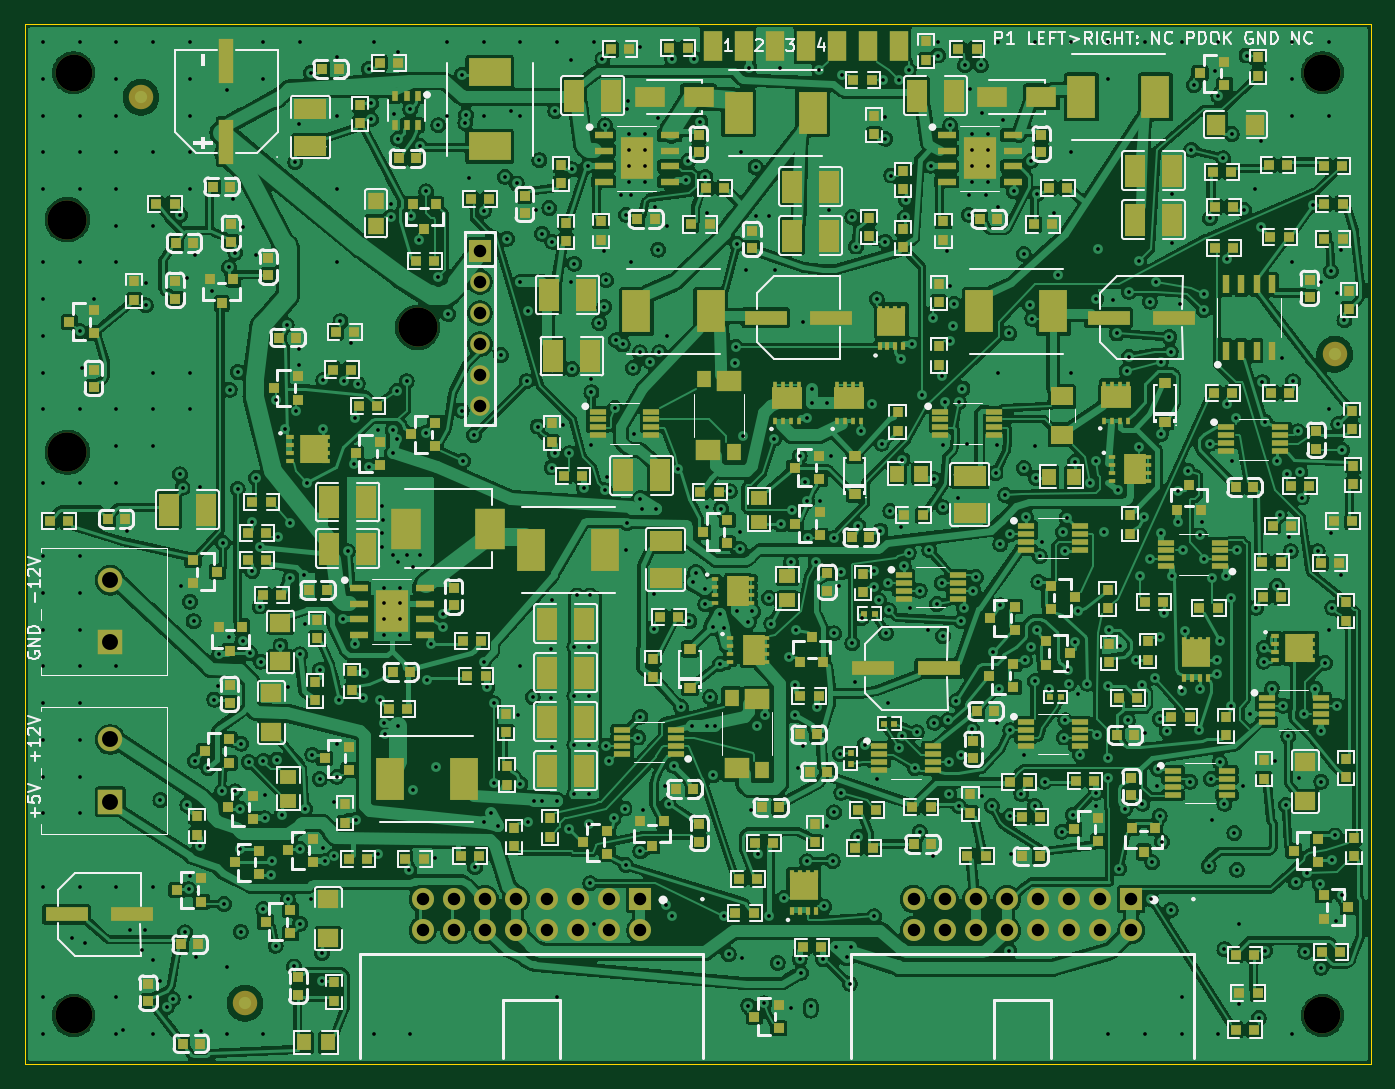
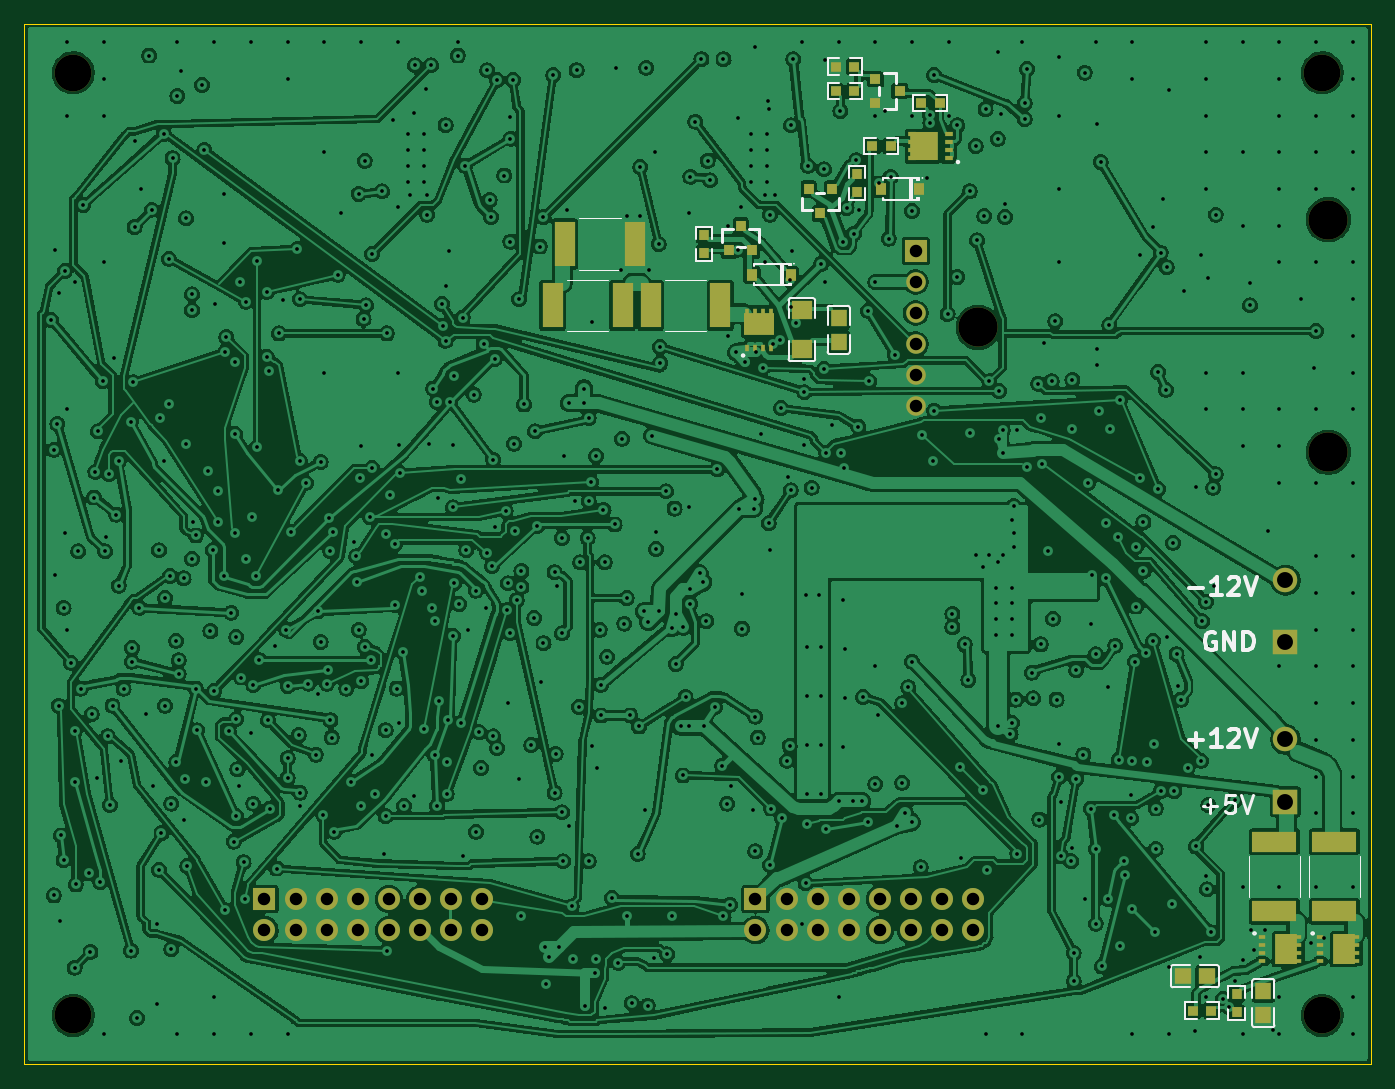
Circuit board: 11 layer files. Board 110.0 x 85.0 mm.
- bottom_copper: board-b20-draft-B_Cu.gbl (929027 bytes)
- bottom_mask: board-b20-draft-B_Mask.gbs (4958 bytes)
- paste: board-b20-draft-B_Paste.gbp (3397 bytes)
- bottom_silk: board-b20-draft-B_Silkscreen.gbo (17146 bytes)
- outline: board-b20-draft-Edge_Cuts.gm1 (622 bytes)
- top_copper: board-b20-draft-F_Cu.gtl (1201121 bytes)
- top_mask: board-b20-draft-F_Mask.gts (26367 bytes)
- paste: board-b20-draft-F_Paste.gtp (24366 bytes)
- top_silk: board-b20-draft-F_Silkscreen.gto (136765 bytes)
- drill: board-b20-draft-NPTH.drl (465 bytes)
- drill: board-b20-draft-PTH.drl (10380 bytes)

=== bottom_copper: board-b20-draft-B_Cu.gbl (929027 bytes, source omitted) ===
=== bottom_mask: board-b20-draft-B_Mask.gbs ===
%TF.GenerationSoftware,KiCad,Pcbnew,10.0.6*%
%TF.CreationDate,2026-11-20T12:22:10+00:00*%
%TF.ProjectId,board-b20-draft,626f6172-642d-4623-9230-2d6472616674,rev?*%
%TF.SameCoordinates,Original*%
%TF.FileFunction,Soldermask,Bot*%
%TF.FilePolarity,Negative*%
%FSLAX46Y46*%
G04 Gerber Fmt 4.6, Leading zero omitted, Abs format (unit mm)*
G04 Created by KiCad (PCBNEW 10.0.6) date 2026-11-20 12:22:10*
%MOMM*%
%LPD*%
G01*
G04 APERTURE LIST*
%ADD10R,1.800000X1.800000*%
%ADD11C,1.600000*%
%ADD12R,2.000000X2.000000*%
%ADD13C,2.000000*%
%ADD14C,3.000000*%
%ADD15C,3.200000*%
%ADD16C,1.800000*%
%ADD17R,3.680000X1.650000*%
%ADD18R,0.800000X0.900000*%
%ADD19R,0.860000X0.810000*%
%ADD20R,0.810000X0.860000*%
%ADD21R,0.700000X0.420000*%
%ADD22R,2.250000X2.370000*%
%ADD23R,1.650000X3.680000*%
%ADD24R,1.350000X1.410000*%
%ADD25R,1.730000X1.490000*%
%ADD26R,0.900000X0.800000*%
%ADD27R,0.900000X0.950000*%
%ADD28R,0.600000X0.300000*%
%ADD29R,1.775000X2.450000*%
%ADD30R,0.300000X0.600000*%
%ADD31R,2.450000X1.775000*%
%ADD32R,1.410000X1.350000*%
G04 APERTURE END LIST*
D10*
%TO.C,J5*%
X37200000Y66450000D03*
D11*
X37200000Y63910000D03*
X37200000Y61370000D03*
X37200000Y58830000D03*
X37200000Y56290000D03*
X37200000Y53750000D03*
%TD*%
D12*
%TO.C,J7*%
X7000000Y21460000D03*
D13*
X7000000Y26540000D03*
%TD*%
D14*
%TO.C,H4*%
X106000000Y81000000D03*
%TD*%
D12*
%TO.C,J6*%
X7000000Y34460000D03*
D13*
X7000000Y39540000D03*
%TD*%
D14*
%TO.C,H5*%
X4000000Y4000000D03*
%TD*%
%TO.C,H7*%
X4000000Y81000000D03*
%TD*%
D15*
%TO.C,H3*%
X32100000Y60200000D03*
%TD*%
D14*
%TO.C,H6*%
X106000000Y4000000D03*
%TD*%
D10*
%TO.C,J11*%
X90390000Y13500000D03*
D16*
X90390000Y10960000D03*
X87850000Y13500000D03*
X87850000Y10960000D03*
X85310000Y13500000D03*
X85310000Y10960000D03*
X82770000Y13500000D03*
X82770000Y10960000D03*
X80230000Y13500000D03*
X80230000Y10960000D03*
X77690000Y13500000D03*
X77690000Y10960000D03*
X75150000Y13500000D03*
X75150000Y10960000D03*
X72610000Y13500000D03*
X72610000Y10960000D03*
%TD*%
D15*
%TO.C,H2*%
X3500000Y50000000D03*
%TD*%
D10*
%TO.C,J10*%
X50290000Y13500000D03*
D16*
X50290000Y10960000D03*
X47750000Y13500000D03*
X47750000Y10960000D03*
X45210000Y13500000D03*
X45210000Y10960000D03*
X42670000Y13500000D03*
X42670000Y10960000D03*
X40130000Y13500000D03*
X40130000Y10960000D03*
X37590000Y13500000D03*
X37590000Y10960000D03*
X35050000Y13500000D03*
X35050000Y10960000D03*
X32510000Y13500000D03*
X32510000Y10960000D03*
%TD*%
D15*
%TO.C,H1*%
X3500000Y69000000D03*
%TD*%
D17*
%TO.C,RX12*%
X3000000Y12495000D03*
X3000000Y18205000D03*
%TD*%
D18*
%TO.C,Q9*%
X52450000Y66500000D03*
X50550000Y66500000D03*
X51500000Y68500000D03*
%TD*%
D19*
%TO.C,RDG12*%
X10999999Y4250000D03*
X10999999Y5750000D03*
%TD*%
D20*
%TO.C,R81*%
X43750000Y79500000D03*
X42250000Y79500000D03*
%TD*%
D21*
%TO.C,Q8*%
X34500000Y74025000D03*
X34500000Y74675000D03*
X34500000Y75325000D03*
X34500000Y75975000D03*
X37500000Y75975000D03*
X37500000Y75325000D03*
X37500000Y74675000D03*
X37500000Y74025000D03*
D22*
X36515000Y75000000D03*
%TD*%
D20*
%TO.C,RSQ1*%
X36750000Y78500000D03*
X35250000Y78500000D03*
%TD*%
D19*
%TO.C,RSQ3*%
X54500000Y66250000D03*
X54500000Y67750000D03*
%TD*%
D18*
%TO.C,Q13*%
X44050000Y71500000D03*
X45950000Y71500000D03*
X45000000Y69500000D03*
%TD*%
D20*
%TO.C,RDG5*%
X13049999Y4400000D03*
X14549999Y4400000D03*
%TD*%
D23*
%TO.C,R76*%
X60145000Y67000000D03*
X65855000Y67000000D03*
%TD*%
D24*
%TO.C,C45*%
X43500000Y61000000D03*
X43500000Y59000000D03*
%TD*%
D25*
%TO.C,C44*%
X46500000Y61590000D03*
X46500000Y58410000D03*
%TD*%
D23*
%TO.C,RXN2*%
X66855000Y62000000D03*
X61145000Y62000000D03*
%TD*%
D26*
%TO.C,Q7*%
X40500000Y80450000D03*
X40500000Y78550000D03*
X38500000Y79500000D03*
%TD*%
D23*
%TO.C,RXN3*%
X58855000Y62000000D03*
X53145000Y62000000D03*
%TD*%
D27*
%TO.C,D4*%
X47425000Y64500000D03*
X50575000Y64500000D03*
%TD*%
D17*
%TO.C,RX5*%
X7900000Y12495000D03*
X7900000Y18205000D03*
%TD*%
D19*
%TO.C,RSQ4*%
X42000000Y71250000D03*
X42000000Y72750000D03*
%TD*%
D20*
%TO.C,R82*%
X42250000Y81500000D03*
X43750000Y81500000D03*
%TD*%
D28*
%TO.C,Q52*%
X8905000Y10375000D03*
X8905000Y9725000D03*
X8905000Y9075000D03*
X8905000Y8425000D03*
X5955000Y8425000D03*
X5955000Y9075000D03*
X5955000Y9725000D03*
X5955000Y10375000D03*
D29*
X6980000Y9400000D03*
%TD*%
D30*
%TO.C,Q55*%
X50975000Y58525000D03*
X50325000Y58525000D03*
X49675000Y58525000D03*
X49025000Y58525000D03*
X49025000Y61475000D03*
X49675000Y61475000D03*
X50325000Y61475000D03*
X50975000Y61475000D03*
D31*
X50000000Y60450000D03*
%TD*%
D27*
%TO.C,D5*%
X36925000Y71500000D03*
X40075000Y71500000D03*
%TD*%
D20*
%TO.C,RSQ2*%
X39250000Y75000000D03*
X40750000Y75000000D03*
%TD*%
D24*
%TO.C,CDG12*%
X8799999Y6000000D03*
X8799999Y4000000D03*
%TD*%
D28*
%TO.C,Q51*%
X4155000Y10375000D03*
X4155000Y9725000D03*
X4155000Y9075000D03*
X4155000Y8425000D03*
X1205000Y8425000D03*
X1205000Y9075000D03*
X1205000Y9725000D03*
X1205000Y10375000D03*
D29*
X2230000Y9400000D03*
%TD*%
D32*
%TO.C,CDG5*%
X13399999Y7200000D03*
X15399999Y7200000D03*
%TD*%
M02*

=== paste: board-b20-draft-B_Paste.gbp ===
%TF.GenerationSoftware,KiCad,Pcbnew,10.0.6*%
%TF.CreationDate,2026-11-20T12:22:10+00:00*%
%TF.ProjectId,board-b20-draft,626f6172-642d-4623-9230-2d6472616674,rev?*%
%TF.SameCoordinates,Original*%
%TF.FileFunction,Paste,Bot*%
%TF.FilePolarity,Positive*%
%FSLAX46Y46*%
G04 Gerber Fmt 4.6, Leading zero omitted, Abs format (unit mm)*
G04 Created by KiCad (PCBNEW 10.0.6) date 2026-11-20 12:22:10*
%MOMM*%
%LPD*%
G01*
G04 APERTURE LIST*
%ADD10R,3.680000X1.650000*%
%ADD11R,0.800000X0.900000*%
%ADD12R,0.860000X0.810000*%
%ADD13R,0.810000X0.860000*%
%ADD14R,0.700000X0.420000*%
%ADD15R,2.250000X2.370000*%
%ADD16R,1.650000X3.680000*%
%ADD17R,1.350000X1.410000*%
%ADD18R,1.730000X1.490000*%
%ADD19R,0.900000X0.800000*%
%ADD20R,0.900000X0.950000*%
%ADD21R,0.600000X0.300000*%
%ADD22R,1.775000X2.450000*%
%ADD23R,0.300000X0.600000*%
%ADD24R,2.450000X1.775000*%
%ADD25R,1.410000X1.350000*%
G04 APERTURE END LIST*
D10*
%TO.C,RX12*%
X3000000Y12495000D03*
X3000000Y18205000D03*
%TD*%
D11*
%TO.C,Q9*%
X52450000Y66500000D03*
X50550000Y66500000D03*
X51500000Y68500000D03*
%TD*%
D12*
%TO.C,RDG12*%
X10999999Y4250000D03*
X10999999Y5750000D03*
%TD*%
D13*
%TO.C,R81*%
X43750000Y79500000D03*
X42250000Y79500000D03*
%TD*%
D14*
%TO.C,Q8*%
X34500000Y74025000D03*
X34500000Y74675000D03*
X34500000Y75325000D03*
X34500000Y75975000D03*
X37500000Y75975000D03*
X37500000Y75325000D03*
X37500000Y74675000D03*
X37500000Y74025000D03*
D15*
X36515000Y75000000D03*
%TD*%
D13*
%TO.C,RSQ1*%
X36750000Y78500000D03*
X35250000Y78500000D03*
%TD*%
D12*
%TO.C,RSQ3*%
X54500000Y66250000D03*
X54500000Y67750000D03*
%TD*%
D11*
%TO.C,Q13*%
X44050000Y71500000D03*
X45950000Y71500000D03*
X45000000Y69500000D03*
%TD*%
D13*
%TO.C,RDG5*%
X13049999Y4400000D03*
X14549999Y4400000D03*
%TD*%
D16*
%TO.C,R76*%
X60145000Y67000000D03*
X65855000Y67000000D03*
%TD*%
D17*
%TO.C,C45*%
X43500000Y61000000D03*
X43500000Y59000000D03*
%TD*%
D18*
%TO.C,C44*%
X46500000Y61590000D03*
X46500000Y58410000D03*
%TD*%
D16*
%TO.C,RXN2*%
X66855000Y62000000D03*
X61145000Y62000000D03*
%TD*%
D19*
%TO.C,Q7*%
X40500000Y80450000D03*
X40500000Y78550000D03*
X38500000Y79500000D03*
%TD*%
D16*
%TO.C,RXN3*%
X58855000Y62000000D03*
X53145000Y62000000D03*
%TD*%
D20*
%TO.C,D4*%
X47425000Y64500000D03*
X50575000Y64500000D03*
%TD*%
D10*
%TO.C,RX5*%
X7900000Y12495000D03*
X7900000Y18205000D03*
%TD*%
D12*
%TO.C,RSQ4*%
X42000000Y71250000D03*
X42000000Y72750000D03*
%TD*%
D13*
%TO.C,R82*%
X42250000Y81500000D03*
X43750000Y81500000D03*
%TD*%
D21*
%TO.C,Q52*%
X8905000Y10375000D03*
X8905000Y9725000D03*
X8905000Y9075000D03*
X8905000Y8425000D03*
X5955000Y8425000D03*
X5955000Y9075000D03*
X5955000Y9725000D03*
X5955000Y10375000D03*
D22*
X6980000Y9400000D03*
%TD*%
D23*
%TO.C,Q55*%
X50975000Y58525000D03*
X50325000Y58525000D03*
X49675000Y58525000D03*
X49025000Y58525000D03*
X49025000Y61475000D03*
X49675000Y61475000D03*
X50325000Y61475000D03*
X50975000Y61475000D03*
D24*
X50000000Y60450000D03*
%TD*%
D20*
%TO.C,D5*%
X36925000Y71500000D03*
X40075000Y71500000D03*
%TD*%
D13*
%TO.C,RSQ2*%
X39250000Y75000000D03*
X40750000Y75000000D03*
%TD*%
D17*
%TO.C,CDG12*%
X8799999Y6000000D03*
X8799999Y4000000D03*
%TD*%
D21*
%TO.C,Q51*%
X4155000Y10375000D03*
X4155000Y9725000D03*
X4155000Y9075000D03*
X4155000Y8425000D03*
X1205000Y8425000D03*
X1205000Y9075000D03*
X1205000Y9725000D03*
X1205000Y10375000D03*
D22*
X2230000Y9400000D03*
%TD*%
D25*
%TO.C,CDG5*%
X13399999Y7200000D03*
X15399999Y7200000D03*
%TD*%
M02*

=== bottom_silk: board-b20-draft-B_Silkscreen.gbo (17146 bytes, source omitted) ===
=== outline: board-b20-draft-Edge_Cuts.gm1 ===
%TF.GenerationSoftware,KiCad,Pcbnew,10.0.6*%
%TF.CreationDate,2026-11-20T12:22:10+00:00*%
%TF.ProjectId,board-b20-draft,626f6172-642d-4623-9230-2d6472616674,rev?*%
%TF.SameCoordinates,Original*%
%TF.FileFunction,Profile,NP*%
%FSLAX46Y46*%
G04 Gerber Fmt 4.6, Leading zero omitted, Abs format (unit mm)*
G04 Created by KiCad (PCBNEW 10.0.6) date 2026-11-20 12:22:10*
%MOMM*%
%LPD*%
G01*
G04 APERTURE LIST*
%TA.AperFunction,Profile*%
%ADD10C,0.050000*%
%TD*%
G04 APERTURE END LIST*
D10*
X0Y85000000D02*
X110000000Y85000000D01*
X0Y0D02*
X0Y85000000D01*
X110000000Y85000000D02*
X110000000Y0D01*
X110000000Y0D02*
X0Y0D01*
M02*

=== top_copper: board-b20-draft-F_Cu.gtl (1201121 bytes, source omitted) ===
=== top_mask: board-b20-draft-F_Mask.gts (26367 bytes, source omitted) ===
=== paste: board-b20-draft-F_Paste.gtp (24366 bytes, source omitted) ===
=== top_silk: board-b20-draft-F_Silkscreen.gto (136765 bytes, source omitted) ===
=== drill: board-b20-draft-NPTH.drl ===
M48
; DRILL file KiCad 10.0.6 date 2026-11-20T12:22:13
; FORMAT={-:-/ absolute / metric / decimal}
; #@! TF.CreationDate,2026-11-20T12:22:13+00:00
; #@! TF.GenerationSoftware,Kicad,Pcbnew,10.0.6
; #@! TF.FileFunction,NonPlated,1,4,NPTH
FMAT,2
METRIC
; #@! TA.AperFunction,NonPlated,NPTH,ComponentDrill
T1C3.000
; #@! TA.AperFunction,NonPlated,NPTH,ComponentDrill
T2C3.200
%
G90
G05
T1
X4.0Y81.0
X4.0Y4.0
X106.0Y81.0
X106.0Y4.0
T2
X3.5Y69.0
X3.5Y50.0
X32.1Y60.2
M30

=== drill: board-b20-draft-PTH.drl (10380 bytes, source omitted) ===
